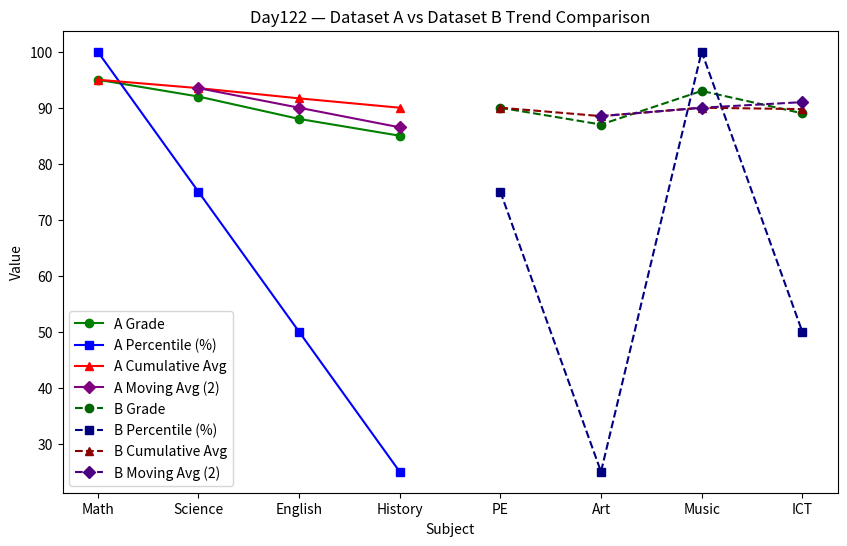

Generate this figure with matplotlib:
import pandas as pd

# Dataset A
data_a = {
    "subject": ["Math", "Science", "English", "History"],
    "grade": [95, 92, 88, 85]
}
df_a = pd.DataFrame(data_a)

df_a["rank"] = df_a["grade"].rank(method="min", ascending=False).astype(int)
df_a["percentile"] = df_a["grade"].rank(pct=True).round(2)
df_a["cumulative_avg"] = df_a["grade"].expanding().mean().round(2)
df_a["moving_avg"] = df_a["grade"].rolling(window=2).mean().round(2)

# Dataset B
data_b = {
    "subject": ["PE", "Art", "Music", "ICT"],
    "grade": [90, 87, 93, 89]
}
df_b = pd.DataFrame(data_b)

df_b["rank"] = df_b["grade"].rank(method="min", ascending=False).astype(int)
df_b["percentile"] = df_b["grade"].rank(pct=True).round(2)
df_b["cumulative_avg"] = df_b["grade"].expanding().mean().round(2)
df_b["moving_avg"] = df_b["grade"].rolling(window=2).mean().round(2)

# Print datasets
print("=== Day122 Dataset A ===")
print(df_a)
print("\n=== Day122 Dataset B ===")
print(df_b)

import matplotlib.pyplot as plt

plt.figure(figsize=(10,6))

# Dataset A plots
plt.plot(df_a["subject"], df_a["grade"], marker="o", label="A Grade", color="green")
plt.plot(df_a["subject"], df_a["percentile"]*100, marker="s", label="A Percentile (%)", color="blue")
plt.plot(df_a["subject"], df_a["cumulative_avg"], marker="^", label="A Cumulative Avg", color="red")
plt.plot(df_a["subject"], df_a["moving_avg"], marker="D", label="A Moving Avg (2)", color="purple")

# Dataset B plots
plt.plot(df_b["subject"], df_b["grade"], marker="o", label="B Grade", linestyle="--", color="darkgreen")
plt.plot(df_b["subject"], df_b["percentile"]*100, marker="s", label="B Percentile (%)", linestyle="--", color="navy")
plt.plot(df_b["subject"], df_b["cumulative_avg"], marker="^", label="B Cumulative Avg", linestyle="--", color="darkred")
plt.plot(df_b["subject"], df_b["moving_avg"], marker="D", label="B Moving Avg (2)", linestyle="--", color="indigo")

plt.title("Day122 — Dataset A vs Dataset B Trend Comparison")
plt.xlabel("Subject")
plt.ylabel("Value")
plt.legend()
plt.show()

# Dataset A summary
print("=== Dataset A Descriptive Statistics ===")
print(df_a.describe())

print("\n=== Dataset A Average Grade by Rank ===")
print(df_a.groupby("rank")["grade"].mean())

print("\n=== Dataset A Average Percentile by Rank ===")
print(df_a.groupby("rank")["percentile"].mean())

print("\n=== Dataset A Average Cumulative Avg by Rank ===")
print(df_a.groupby("rank")["cumulative_avg"].mean())

print("\n=== Dataset A Average Moving Avg by Rank ===")
print(df_a.groupby("rank")["moving_avg"].mean())

# Dataset B summary
print("\n=== Dataset B Descriptive Statistics ===")
print(df_b.describe())

print("\n=== Dataset B Average Grade by Rank ===")
print(df_b.groupby("rank")["grade"].mean())

print("\n=== Dataset B Average Percentile by Rank ===")
print(df_b.groupby("rank")["percentile"].mean())

print("\n=== Dataset B Average Cumulative Avg by Rank ===")
print(df_b.groupby("rank")["cumulative_avg"].mean())

print("\n=== Dataset B Average Moving Avg by Rank ===")
print(df_b.groupby("rank")["moving_avg"].mean())

import pandas as pd
import matplotlib.pyplot as plt

# Dataset A
data_a = {
    "subject": ["Math", "Science", "English", "History"],
    "grade": [95, 92, 88, 85]
}
df_a = pd.DataFrame(data_a)
df_a["rank"] = df_a["grade"].rank(method="min", ascending=False).astype(int)
df_a["percentile"] = df_a["grade"].rank(pct=True).round(2)
df_a["cumulative_avg"] = df_a["grade"].expanding().mean().round(2)
df_a["moving_avg"] = df_a["grade"].rolling(window=2).mean().round(2)

# Dataset B
data_b = {
    "subject": ["PE", "Art", "Music", "ICT"],
    "grade": [90, 87, 93, 89]
}
df_b = pd.DataFrame(data_b)
df_b["rank"] = df_b["grade"].rank(method="min", ascending=False).astype(int)
df_b["percentile"] = df_b["grade"].rank(pct=True).round(2)
df_b["cumulative_avg"] = df_b["grade"].expanding().mean().round(2)
df_b["moving_avg"] = df_b["grade"].rolling(window=2).mean().round(2)

# Print raw data
print("=== Day122 Dataset A ===")
print(df_a)
print("\n=== Day122 Dataset B ===")
print(df_b)

# Visualization
plt.figure(figsize=(10,6))
plt.plot(df_a["subject"], df_a["grade"], marker="o", label="A Grade", color="green")
plt.plot(df_a["subject"], df_a["percentile"]*100, marker="s", label="A Percentile (%)", color="blue")
plt.plot(df_a["subject"], df_a["cumulative_avg"], marker="^", label="A Cumulative Avg", color="red")
plt.plot(df_a["subject"], df_a["moving_avg"], marker="D", label="A Moving Avg (2)", color="purple")

plt.plot(df_b["subject"], df_b["grade"], marker="o", label="B Grade", linestyle="--", color="darkgreen")
plt.plot(df_b["subject"], df_b["percentile"]*100, marker="s", label="B Percentile (%)", linestyle="--", color="navy")
plt.plot(df_b["subject"], df_b["cumulative_avg"], marker="^", label="B Cumulative Avg", linestyle="--", color="darkred")
plt.plot(df_b["subject"], df_b["moving_avg"], marker="D", label="B Moving Avg (2)", linestyle="--", color="indigo")

plt.title("Day122 — Dataset A vs Dataset B Trend Comparison")
plt.xlabel("Subject")
plt.ylabel("Value")
plt.legend()
plt.show()

# Statistical summary
print("\n=== Dataset A Descriptive Statistics ===")
print(df_a.describe())
print("\n=== Dataset A Grouped Averages by Rank ===")
print
# Export Dataset A
df_a.to_csv("Day122_Dataset_A_Trend_Comparison.csv", index=False)

# Export Dataset B
df_b.to_csv("Day122_Dataset_B_Trend_Comparison.csv", index=False)

print("=== Export Complete: Dataset A & B ===")
